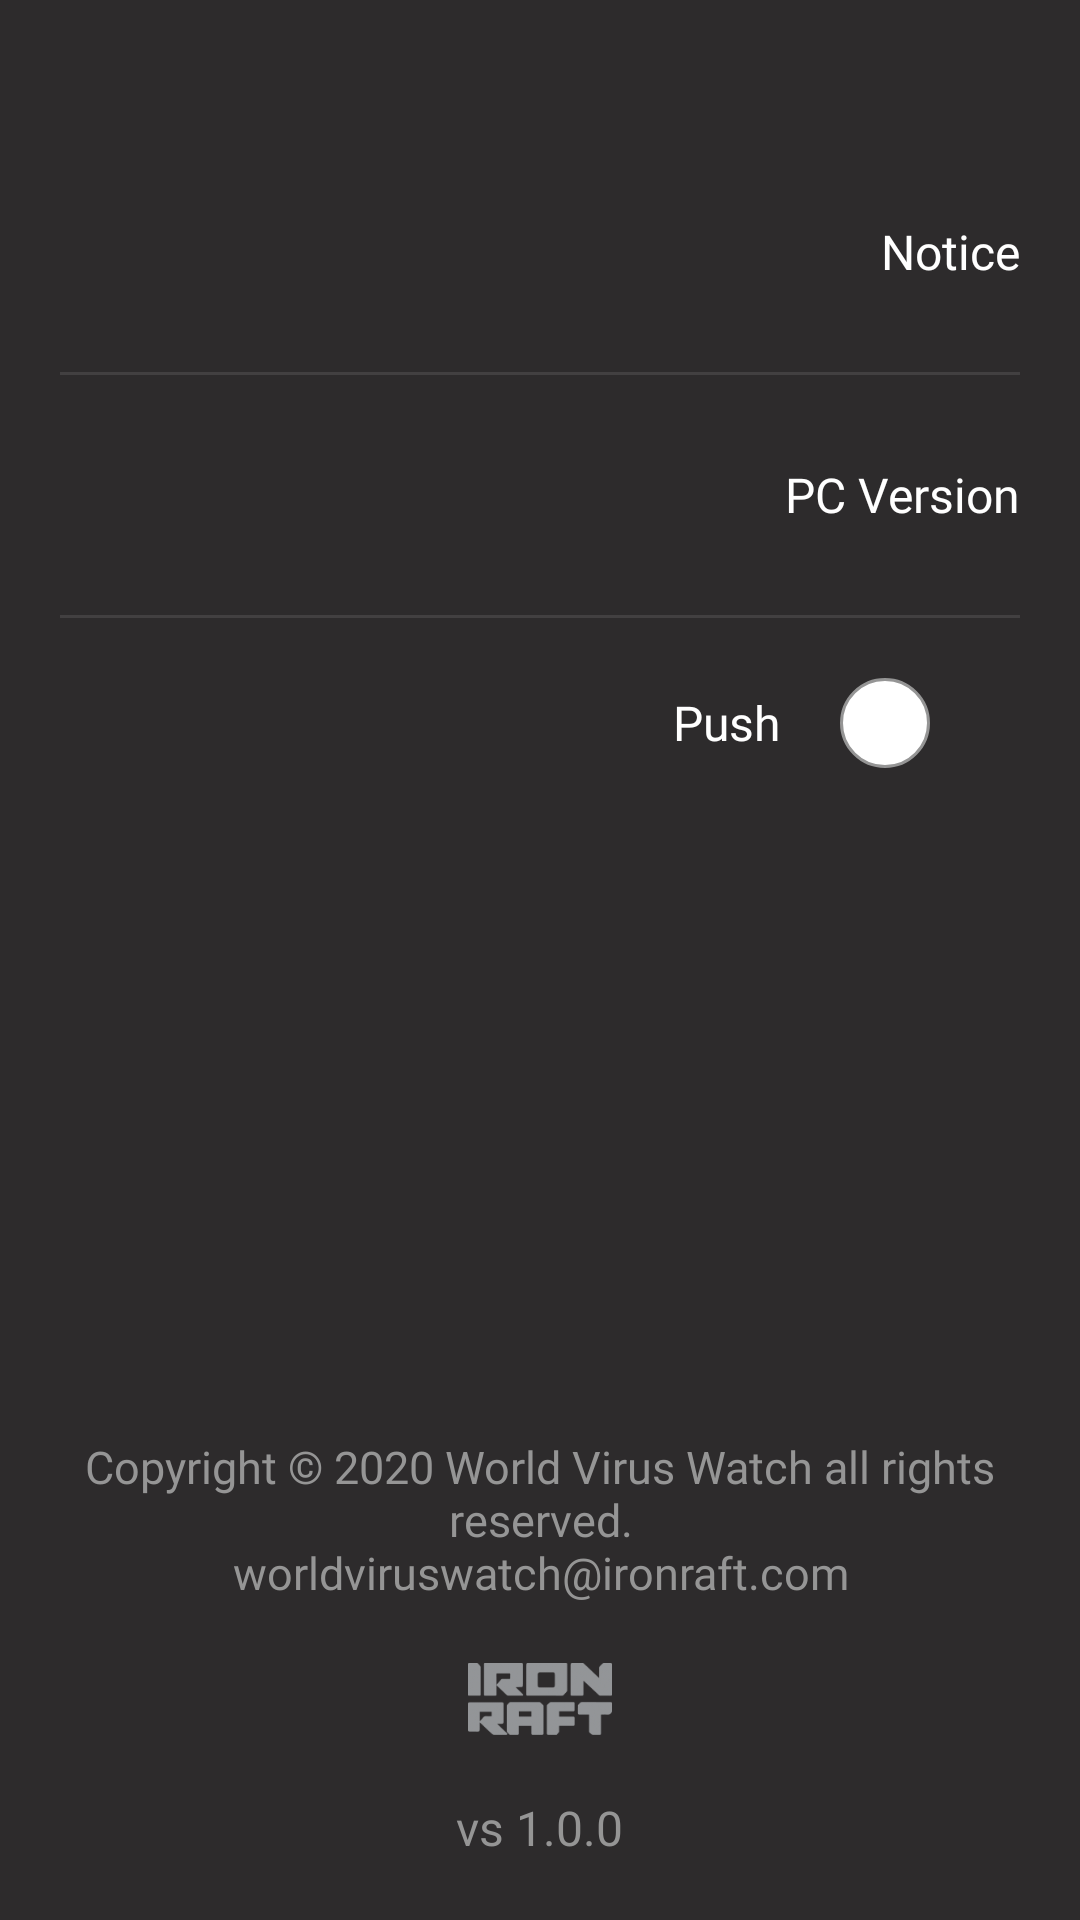

Android layout source for this screen:
<!-- AndroidManifest.xml: application theme AppTheme -->
<!-- res/layout/page_setup.xml -->
<?xml version="1.0" encoding="utf-8"?>
<LinearLayout xmlns:android="http://schemas.android.com/apk/res/android"
    xmlns:app="http://schemas.android.com/apk/res-auto"
    android:layout_width="match_parent"
    android:layout_height="match_parent"
    android:orientation="vertical"
    android:padding="@dimen/margin_regular"
    android:background="@color/color_gray_deep">
    <ImageButton
        android:id="@+id/btnBack"

        android:layout_width="@dimen/icon_regular"
        android:layout_height="@dimen/icon_regular"
        android:background="@drawable/effect_circle_ripple"
        android:layout_gravity="start"
        android:src="@drawable/ic_arrow_left"
        android:tint="@color/color_white"
        android:scaleType="fitCenter"
        />

    <Button
        android:id="@+id/btnNotice"
        style="@style/font_regular"
        android:layout_gravity="end"
        android:layout_width="wrap_content"
        android:layout_height="wrap_content"
        android:text="@string/page_setup_notice"
        android:minWidth="0dp"
        android:textAllCaps="false"
        android:textColor="@color/color_white"
        android:background="@drawable/effect_rect_ripple"
        android:layout_marginTop="@dimen/margin_light"/>
    <View
        android:layout_width="match_parent"
        android:layout_height="1dp"
        android:layout_marginTop="@dimen/margin_light"
        android:alpha="0.2"
        android:background="@color/color_gray" />
    <Button
        android:id="@+id/btnPc"
        style="@style/font_regular"
        android:layout_gravity="end"
        android:layout_width="wrap_content"
        android:layout_height="wrap_content"
        android:text="@string/page_setup_pc"
        android:minWidth="0dp"
        android:textAllCaps="false"
        android:textColor="@color/color_white"
        android:background="@drawable/effect_rect_ripple"
        android:layout_marginTop="@dimen/margin_light"/>
    <View
        android:layout_width="match_parent"
        android:layout_height="1dp"
        android:layout_marginTop="@dimen/margin_light"
        android:alpha="0.2"
        android:background="@color/color_gray" />
    <Switch
        android:id="@+id/switchPush"
        android:layout_width="wrap_content"
        android:layout_height="wrap_content"
        android:layout_gravity="end"
        android:track="@drawable/switch_track"
        android:thumb="@drawable/switch_thumb"
        style="@style/font_bold"
        android:textSize="@dimen/font_regular"
        android:textColor="@color/color_white"
        android:switchPadding="@dimen/margin_regular"
        android:layout_marginTop="@dimen/margin_regular"
        android:text="@string/page_setup_push" />
    <View
        android:layout_width="match_parent"
        android:layout_height="match_parent"
        android:layout_weight="1" />
    <TextView
        style="@style/font_light"
        android:layout_width="wrap_content"
        android:layout_height="wrap_content"
        android:layout_gravity="end"
        android:textAlignment="center"
        android:text="@string/copy_right"
        android:textColor="@color/color_gray" />
    <ImageView
        android:layout_marginTop="@dimen/margin_regular"
        android:layout_width="match_parent"
        android:layout_height="@dimen/icon_regular"
        android:layout_gravity="bottom"
        android:src="@drawable/logo_bottom"
        android:scaleType="fitCenter"/>
    <TextView
        android:id="@+id/textVersion"
        style="@style/font_regular"
        android:layout_width="wrap_content"
        android:layout_height="wrap_content"
        android:layout_gravity="center"
        android:text="vs 1.0.0"
        android:textColor="@color/color_gray"
        android:layout_marginTop="@dimen/margin_regular" />
</LinearLayout>
<!-- resources referenced by this layout -->
<resources>
  <color name="color_gray">#959595</color>å
  <color name="color_gray_deep">#2d2b2c</color>
  <color name="color_white">#fff</color>
  <dimen name="font_regular">16dp</dimen>
  <dimen name="icon_regular">24dp</dimen>
  <dimen name="margin_light">16dp</dimen>
  <dimen name="margin_regular">20dp</dimen>
  <!-- drawable logo_bottom: png bitmap (drawable, 8238 bytes) -->
  <!-- drawable switch_thumb (drawable) -->
  <?xml version="1.0" encoding="utf-8"?>
  <shape
      xmlns:android="http://schemas.android.com/apk/res/android"
      android:shape="oval">
  
      <size
          android:width="30dp"
          android:height="30dp" />
  
      <solid
          android:color="@color/color_white" />
  
      <stroke
          android:width="1dp"
          android:color="@color/color_gray" />
  
  </shape>
  <string name="copy_right">Copyright © 2020 World Virus Watch all rights reserved.\nworldviruswatch@ironraft.com</string>
  <string name="page_setup_notice">Notice</string>
  <string name="page_setup_pc">PC Version</string>
  <string name="page_setup_push">Push</string>
  <style name="font_bold">
          <item name="android:fontFamily">@font/scd6</item>
          <item name="android:textSize">@dimen/font_bold</item>
          <item name="android:textColor">@color/color_black</item>
      </style>
  <style name="font_light">
          <item name="android:fontFamily">@font/scd3</item>
          <item name="android:textSize">@dimen/font_light</item>
          <item name="android:textColor">@color/color_black</item>
      </style>
  <style name="font_regular">
          <item name="android:fontFamily">@font/scd4</item>
          <item name="android:textSize">@dimen/font_regular</item>
          <item name="android:textColor">@color/color_black</item>
      </style>
  <style name="AppTheme" parent="Theme.AppCompat.Light.NoActionBar">
          <item name="android:statusBarColor">@color/color_gray_deep</item>
          <item name="android:navigationBarColor">@color/color_gray_deep</item>
      </style>
  <dimen name="font_bold">24dp</dimen>
  <color name="color_black">#000</color>
  <dimen name="font_light">15dp</dimen>
</resources>
